3-way image classification set "data" from GitHub (maftouni/Corona_CT_Classification); label vocabulary: non-COVID CT scan, 2corona, COVID CT scan.

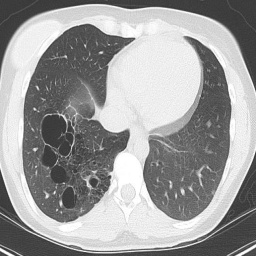
Label: non-COVID CT scan

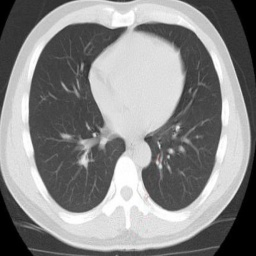
Label: 2corona

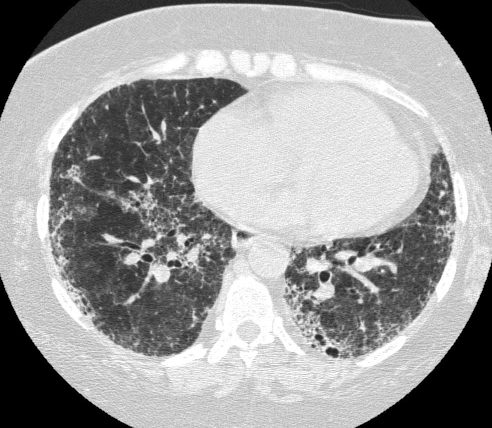
Label: non-COVID CT scan

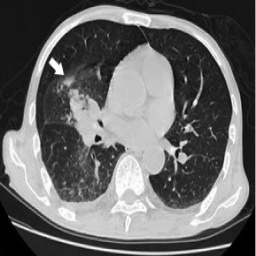
Label: non-COVID CT scan

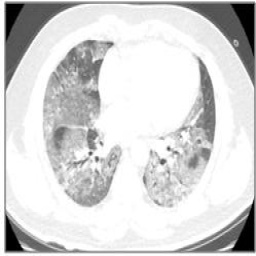
Label: 2corona

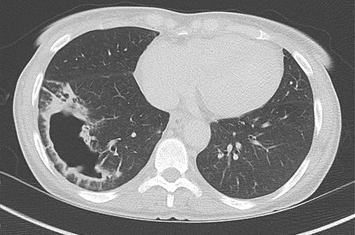
Label: non-COVID CT scan
